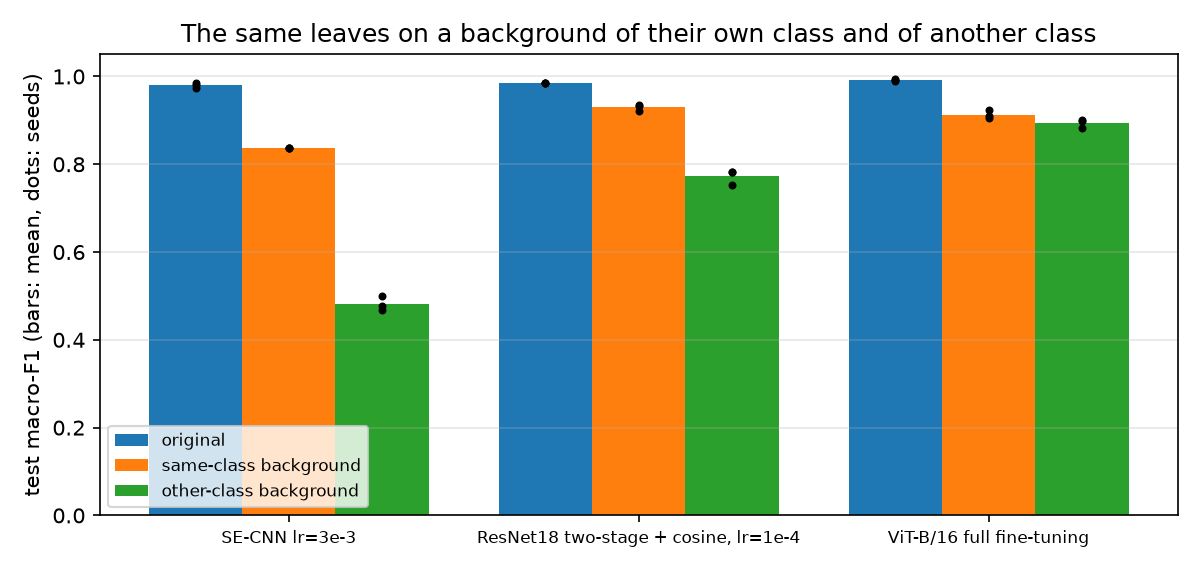

The table this chart was drawn from, first rows:
model, variant, macro-F1, prediction = class of the background pho…
SE-CNN lr=3e-3, same-class background, 0.836 ± 0.000, 
SE-CNN lr=3e-3, other-class background, 0.481 ± 0.016, 0.250 ± 0.012
ResNet18 two-stage + cosine, lr=1e-4, same-class background, 0.930 ± 0.007, 
ResNet18 two-stage + cosine, lr=1e-4, other-class background, 0.773 ± 0.017, 0.124 ± 0.017
ViT-B/16 full fine-tuning, same-class background, 0.913 ± 0.010, 
ViT-B/16 full fine-tuning, other-class background, 0.894 ± 0.010, 0.021 ± 0.005
